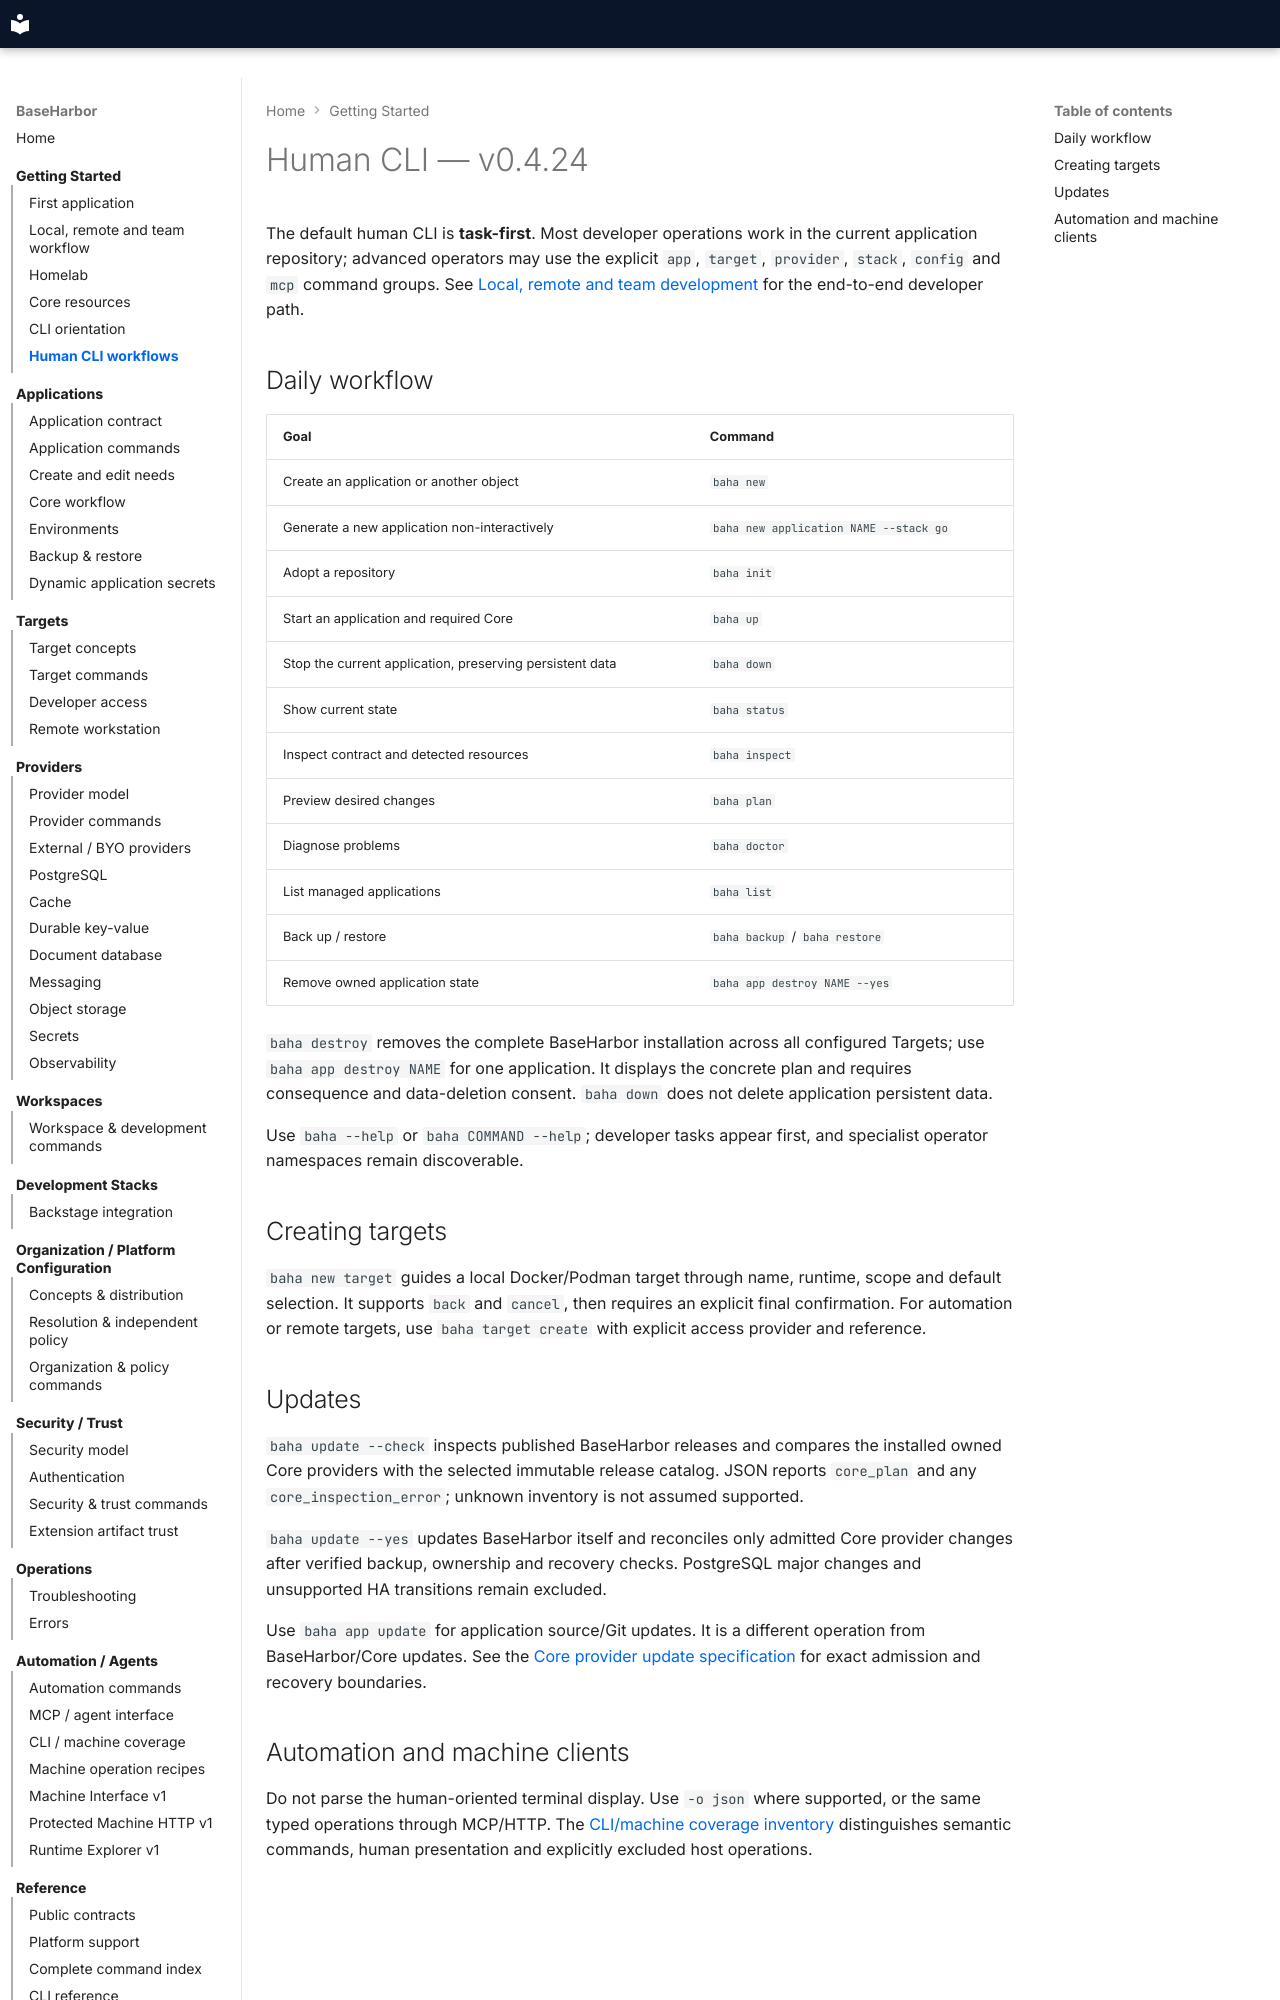

repository: mcpdev80/baseharbor · page: cli/human-workflows/index.html · generator: mkdocs

# Human CLI — v0.4.24

The default human CLI is **task-first**. Most developer operations work in the current application repository; advanced operators may use the explicit `app`, `target`, `provider`, `stack`, `config` and `mcp` command groups. See [Local, remote and team development](../how-to/local-remote-team-workflow.md) for the end-to-end developer path.

## Daily workflow

| Goal | Command |
| --- | --- |
| Create an application or another object | `baha new` |
| Generate a new application non-interactively | `baha new application NAME --stack go` |
| Adopt a repository | `baha init` |
| Start an application and required Core | `baha up` |
| Stop the current application, preserving persistent data | `baha down` |
| Show current state | `baha status` |
| Inspect contract and detected resources | `baha inspect` |
| Preview desired changes | `baha plan` |
| Diagnose problems | `baha doctor` |
| List managed applications | `baha list` |
| Back up / restore | `baha backup` / `baha restore` |
| Remove owned application state | `baha app destroy NAME --yes` |

`baha destroy` removes the complete BaseHarbor installation across all configured Targets; use `baha app destroy NAME` for one application. It displays the concrete plan and requires consequence and data-deletion consent. `baha down` does not delete application persistent data.

Use `baha --help` or `baha COMMAND --help`; developer tasks appear first, and specialist operator namespaces remain discoverable.

## Creating targets

`baha new target` guides a local Docker/Podman target through name, runtime, scope and default selection. It supports `back` and `cancel`, then requires an explicit final confirmation. For automation or remote targets, use `baha target create` with explicit access provider and reference.
